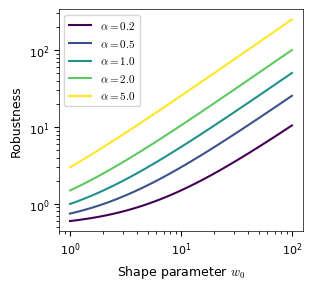
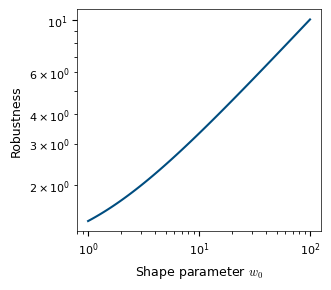
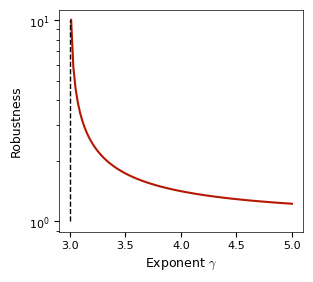
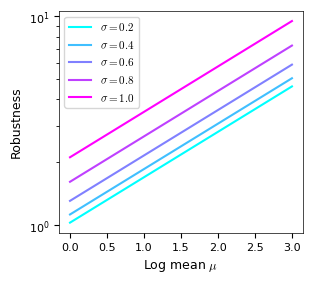
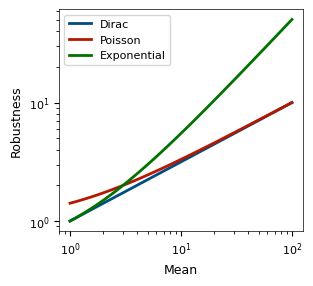

Reproduce these figures in Python, in order.
"""
    This script plots the robustness of different parametric distributions.
-------------------------------------------------------------------------------
created on:
    Fri 21 Nov 2025
-------------------------------------------------------------------------------
last change:
    Fri 21 Nov 2025
-------------------------------------------------------------------------------
notes:
-------------------------------------------------------------------------------
contributors:
    Jose:
        name:       Jose Betancourt
        email:      jose.betancourtvalencia@yale.edu
    Varun:
        name:       Varun Varanasi
        email:      varunvaranasi@g.harvard.edu
-------------------------------------------------------------------------------
"""
import numpy as np
import pandas as pd
import matplotlib.pyplot as plt
import matplotlib as mpl
import seaborn as sns
import logging

plt.rcParams.update({
    'text.usetex': False,  # keep LaTeX off globally
    'mathtext.fontset': 'cm',   # or 'stixsans' for sans-serif
    'mathtext.rm': 'Helvetica',
    'mathtext.it': 'Helvetica:italic',
    'mathtext.bf': 'Helvetica:bold',
    'font.family': 'Helvetica',
    'axes.labelsize': 9,
    'xtick.labelsize': 8,
    'ytick.labelsize': 8,
    'legend.fontsize': 8,
    'axes.linewidth': 0.5,   # thin axis lines for publication
    'pdf.fonttype': 42,      # ensures text stays as text in Illustrator
    'ps.fonttype': 42,       # same for PostScript
})
mpl.rcParams['figure.dpi'] = 300

logging.getLogger("fontTools").setLevel(logging.ERROR)
logging.getLogger("matplotlib.backends.backend_pdf").setLevel(logging.ERROR)


con_colors = np.array([[0, 77, 128], [181, 23, 0], [1, 113, 0], [242, 112, 0], 
                   [120, 0, 150], [0, 168, 157], [203, 41, 123], [0, 0, 0]])/255;

colormap ='viridis'

# Nature figure size
width = 3.5
height = 3.2

#------------------------------------------------------------------------------
# ROBUSTNESS FUNCTIONS
#------------------------------------------------------------------------------
def rob_dirac(w0):
    return (w0)**(1/2)

def rob_gamma(alpha, w0):
    return (1+alpha*w0)*(1/2)

def rob_poisson(w0):
    return (1+w0)**(1/2)

def rob_pareto(gamma):
    return np.sqrt((gamma-2)/(gamma-3))

def rob_lognormal(mu,sigma):
    return np.exp((2*mu+3*(sigma**2))/4.)

#------------------------------------------------------------------------------
# DIFFERENT ROBUSTNESS PLOTS
#------------------------------------------------------------------------------
w0_vals = 10**(np.linspace(0.,2.,100))


# Gamma distribution
alpha_vals = [.2,.5,1.,2.,5.]
cmap = plt.get_cmap('viridis', len(alpha_vals))

# Set up figure
fig, ax = plt.subplots(figsize=(.9*width, .9*height))

for i, alpha in enumerate(alpha_vals):
    ax.plot(w0_vals, rob_gamma(alpha,w0_vals), c=cmap(i), label=f"$\\alpha={alpha}$")
    
ax.legend()    

ax.set_xscale('log')
ax.set_yscale('log')

ax.set_xlabel('Shape parameter $w_0$')
ax.set_ylabel('Robustness')

plt.show()

# Poisson distribution
fig, ax = plt.subplots(figsize=(.9*width, .9*height))

ax.plot(w0_vals, rob_poisson(w0_vals), c=con_colors[0])

ax.set_xscale('log')
ax.set_yscale('log')

ax.set_xlabel('Shape parameter $w_0$')
ax.set_ylabel('Robustness')

plt.show()

# Pareto distribution
gamma_vals = np.linspace(3.01,5.,100)
rob_vals = rob_pareto(gamma_vals)

fig, ax = plt.subplots(figsize=(.9*width, .9*height))

ax.plot(gamma_vals, rob_vals, c=con_colors[1])
ax.plot([3.,3.], [1., np.max(rob_vals)], c='k', lw=1, ls='--')

ax.set_yscale('log')

ax.set_xlabel('Exponent $\\gamma$')
ax.set_ylabel('Robustness')

plt.show()

# Lognormal distribution
mu_vals = np.linspace(0.,3.,100)
sigma_vals = [.2,.4,.6,.8,1.]
cmap = plt.get_cmap('cool', len(sigma_vals))

# Set up figure
fig, ax = plt.subplots(figsize=(.9*width, .9*height))

for i, sigma in enumerate(sigma_vals):
    ax.plot(mu_vals, rob_lognormal(mu_vals,sigma), c=cmap(i), label=f"$\sigma={sigma}$")
    
ax.legend()    

# ax.set_xscale('log')
ax.set_yscale('log')

ax.set_xlabel('Log mean $\mu$')
ax.set_ylabel('Robustness')

plt.show()

#------------------------------------------------------------------------------
# ROBUSTNESS IN THE SAME PLOT
#------------------------------------------------------------------------------
# Set up figure
fig, ax = plt.subplots(figsize=(.9*width, .9*height))

ax.plot(w0_vals, rob_dirac(w0_vals), c=con_colors[0], lw=2, label='Dirac')
ax.plot(w0_vals, rob_poisson(w0_vals), c=con_colors[1], lw=2, label='Poisson')
ax.plot(w0_vals, rob_gamma(1.,w0_vals), c=con_colors[2], lw=2, label='Exponential')

ax.legend()

ax.set_xscale('log')
ax.set_yscale('log')

ax.set_xlabel('Mean')
ax.set_ylabel('Robustness')
